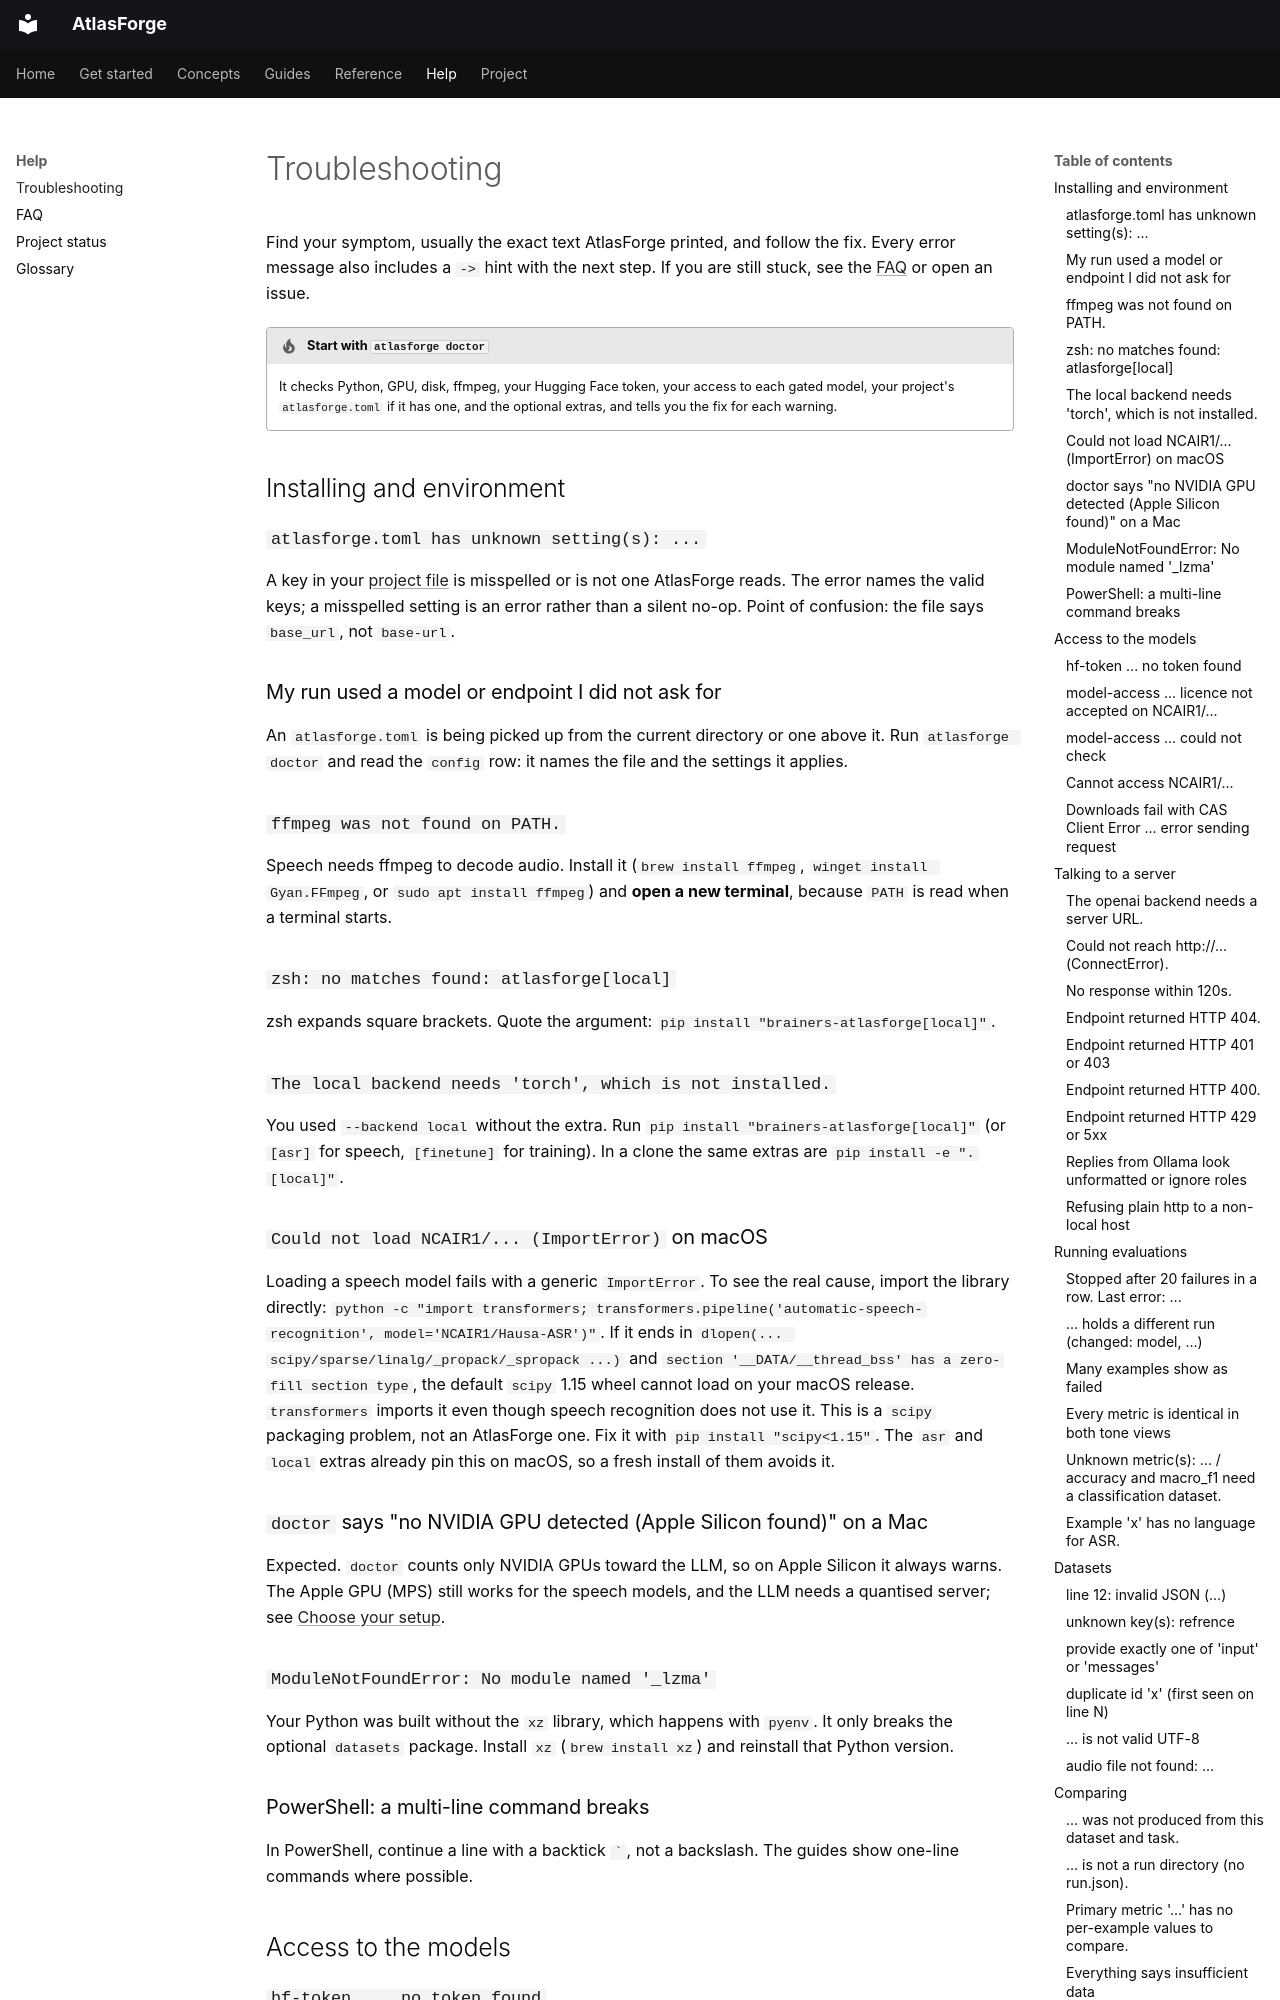

repository: Brainers-Labs/atlasforge · page: help/troubleshooting/index.html · generator: mkdocs

# Troubleshooting

Find your symptom, usually the exact text AtlasForge printed, and follow the fix. Every error message also includes a `->` hint with the next step. If you are still stuck, see the [FAQ](faq.md) or open an issue.

!!! tip "Start with `atlasforge doctor`"
    It checks Python, GPU, disk, ffmpeg, your Hugging Face token, your access to each gated model, your project's `atlasforge.toml` if it has one, and the optional extras, and tells you the fix for each warning.

## Installing and environment

### `atlasforge.toml has unknown setting(s): ...`
A key in your [project file](../reference/configuration.md) is misspelled or is not one AtlasForge
reads. The error names the valid keys; a misspelled setting is an error rather than a silent no-op.
Point of confusion: the file says `base_url`, not `base-url`.

### My run used a model or endpoint I did not ask for
An `atlasforge.toml` is being picked up from the current directory or one above it. Run
`atlasforge doctor` and read the `config` row: it names the file and the settings it applies.

### `ffmpeg was not found on PATH.`
Speech needs ffmpeg to decode audio. Install it (`brew install ffmpeg`, `winget install Gyan.FFmpeg`, or `sudo apt install ffmpeg`) and **open a new terminal**, because `PATH` is read when a terminal starts.

### `zsh: no matches found: atlasforge[local]`
zsh expands square brackets. Quote the argument: `pip install "brainers-atlasforge[local]"`.

### `The local backend needs 'torch', which is not installed.`
You used `--backend local` without the extra. Run `pip install "brainers-atlasforge[local]"` (or `[asr]` for speech, `[finetune]` for training). In a clone the same extras are `pip install -e ".[local]"`.

### `Could not load NCAIR1/... (ImportError)` on macOS
Loading a speech model fails with a generic `ImportError`. To see the real cause, import the library directly: `python -c "import transformers; transformers.pipeline('automatic-speech-recognition', model='NCAIR1/Hausa-ASR')"`. If it ends in `dlopen(... scipy/sparse/linalg/_propack/_spropack ...)` and `section '__DATA/__thread_bss' has a zero-fill section type`, the default `scipy` 1.15 wheel cannot load on your macOS release. `transformers` imports it even though speech recognition does not use it. This is a `scipy` packaging problem, not an AtlasForge one. Fix it with `pip install "scipy<1.15"`. The `asr` and `local` extras already pin this on macOS, so a fresh install of them avoids it.

### `doctor` says "no NVIDIA GPU detected (Apple Silicon found)" on a Mac
Expected. `doctor` counts only NVIDIA GPUs toward the LLM, so on Apple Silicon it always warns. The Apple GPU (MPS) still works for the speech models, and the LLM needs a quantised server; see [Choose your setup](../get-started/choose-your-setup.md#apple-silicon-notes).

### `ModuleNotFoundError: No module named '_lzma'`
Your Python was built without the `xz` library, which happens with `pyenv`. It only breaks the optional `datasets` package. Install `xz` (`brew install xz`) and reinstall that Python version.
